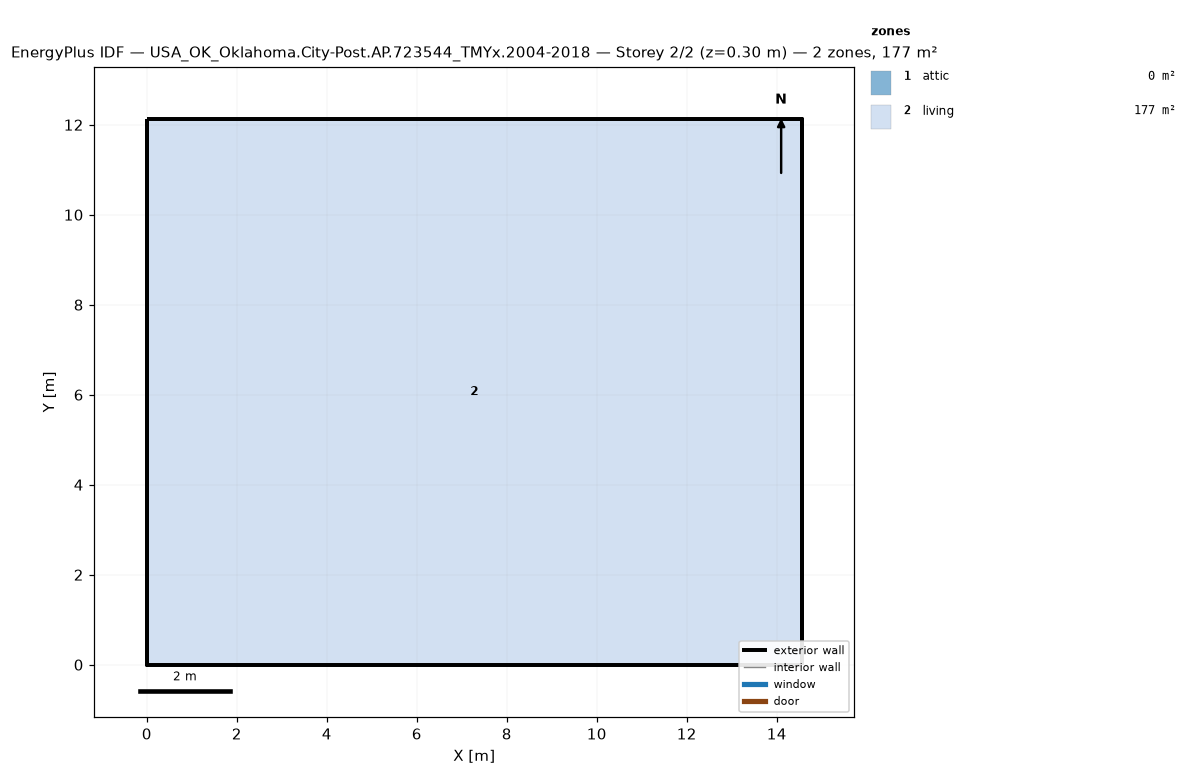
=== STOREY PLAN SPEC (per zone: floor XY polygon, exterior-wall plan segments, windows/doors) ===
zone 1: attic  (0.0 m²)
  exterior wall: (14.55, 0.00) – (14.55, 12.13) – (14.55, 6.06)  [18.2 m]
  exterior wall: (0.00, 12.13) – (0.00, 0.00) – (0.00, 6.06)  [18.2 m]
zone 2: living  (176.5 m²)
  floor: (0.00, 0.00) (0.00, 12.13) (14.55, 12.13) (14.55, 0.00)
  exterior wall: (0.00, 0.00) – (14.55, 0.00)  [14.6 m]
  exterior wall: (14.55, 0.00) – (14.55, 12.13)  [12.1 m]
  exterior wall: (14.55, 12.13) – (0.00, 12.13)  [14.6 m]
  exterior wall: (0.00, 12.13) – (0.00, 0.00)  [12.1 m]

=== DERIVED (storey summary) ===
Building: USA_OK_Oklahoma.City-Post.AP.723544_TMYx.2004-2018
Storey: 2 of 2  (floor level z = 0.30 m)
Storey gross floor area: 176.5 m²
Zones on this storey: 2
  - attic: floor 0.0 m²; exterior wall 36.4 m (24.5 m²); WWR 0.0%
  - living: floor 176.5 m²; exterior wall 53.4 m (146.4 m²); WWR 0.0%
Zone adjacency: (none detected)